Run: headless pygame with SDL's dummy video driver; simulated clock (each Clock.tick advances the game by its frame time, no real sleeping); random seed 0; keys injected as events and as key.get_pressed() state; mouse plan: one left click at the window centre at the start of phase 2, then a move to the lower-right quarter at the start of phase 3.
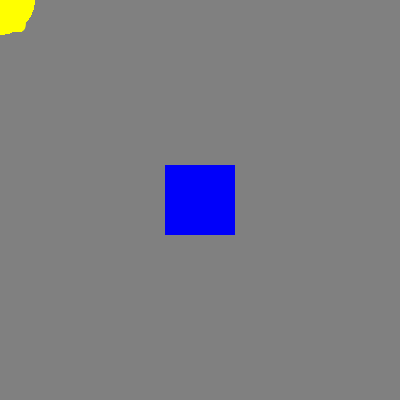
Frame 1 of 4 · flips 1–60 · no input
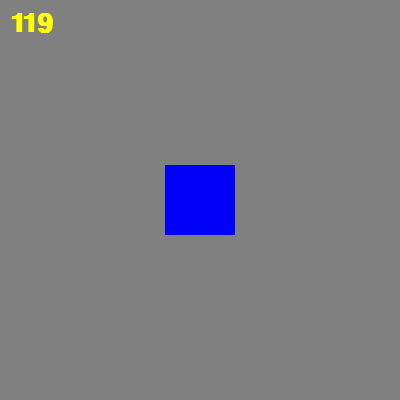
Frame 2 of 4 · flips 61–180 · clicked the window centre · tapped SPACE, RETURN · held RIGHT (→), D
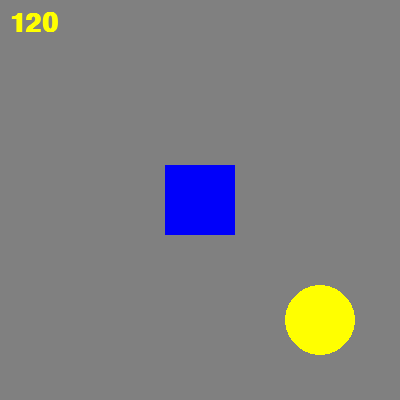
Frame 3 of 4 · flips 181–300 · moved the mouse to the lower-right quarter · held DOWN (↓), S
Frame 4 of 4 · flips 301–420 · held LEFT (←), A, UP (↑), W · screen unchanged from frame 3, image omitted

The pygame program that drew these frames:

import pygame
import sys
W, H = 400, 400
BLUE = (0, 0, 250)
RED = (245, 0, 0)
YELLOW = (255, 255, 0)
BG = (128, 128, 128)
collide = 1
k = 0 #СЧЁТЧИК

#квадрат
rect_size = w, h = 70, 70
rect_pos = ((W - w) // 2, (H - h) // 2)
#круг
circle_radius = 35
circle_pos = (0, 0)
#Число столкновений
k_size = a, b = 20, 20
k_pos = (10, 10)

pygame.init()
pygame.display.set_caption('DRAW and COLLIDE')
pygame.mouse.set_visible(True)
screen = pygame.display.set_mode((W, H))

font1 = pygame.font.SysFont('Arial', 40, True, False)
run = True
while run:
    for e in pygame.event.get():
        if e.type == pygame.QUIT:
            sys.exit(0)
        elif e.type == pygame.MOUSEMOTION:
            circle_pos = e.pos
    screen.fill(BG)
    rect1 = pygame.draw.circle(screen, YELLOW, circle_pos, circle_radius)
    rect2 = pygame.draw.rect(screen, RED if collide else BLUE, (rect_pos, rect_size))
    screen.blit (font1.render(str(k), True, YELLOW), (k_pos))
    if rect1.colliderect(rect2): #Столкновение
        k += 1
    else:
        collide = False


    pygame.display.update()
        
